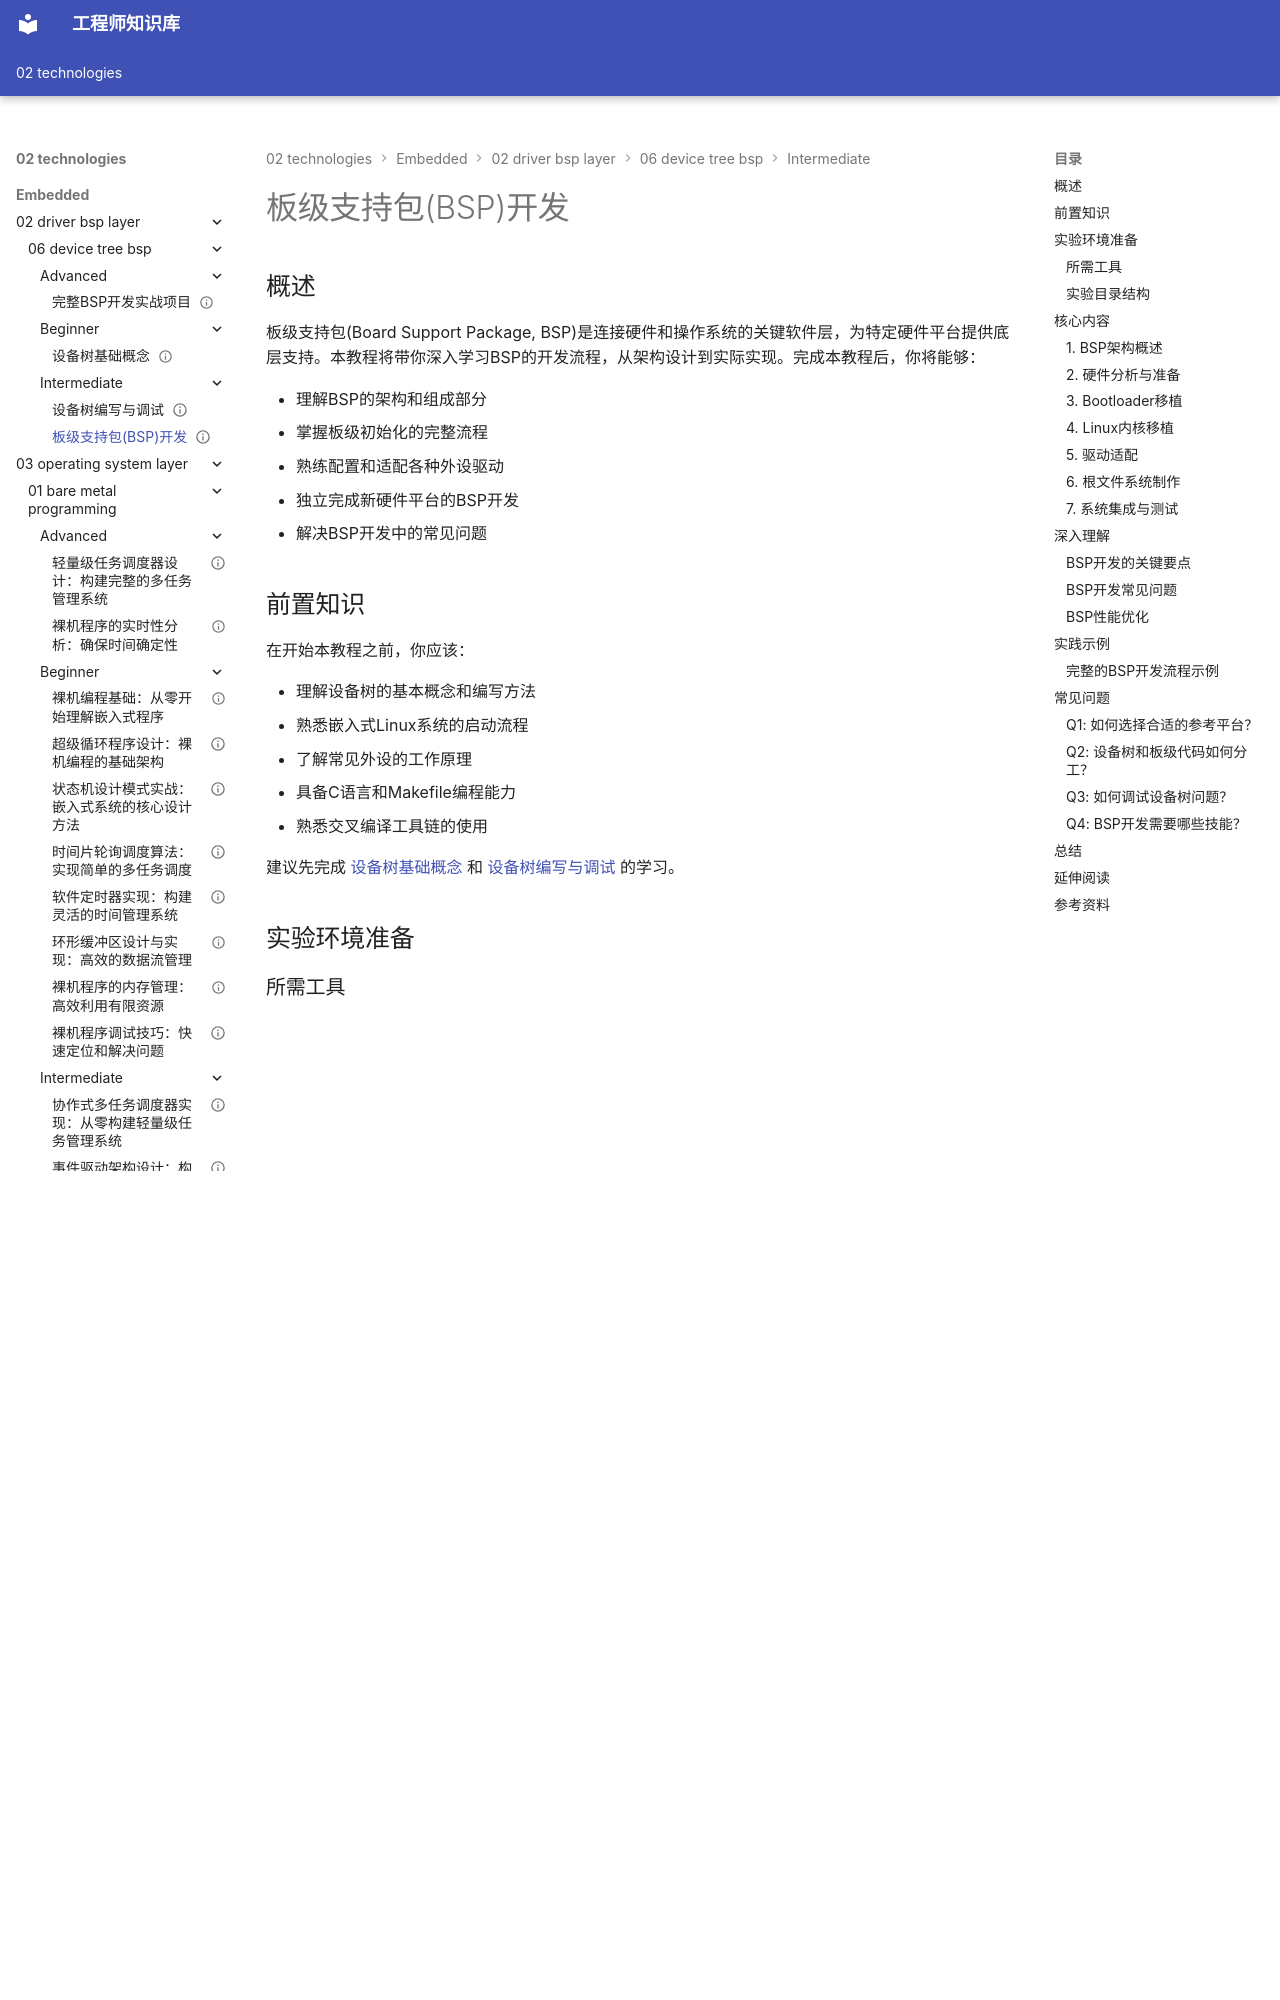

repository: Vuiora/knowledge-os · page: 02-technologies/embedded/02-driver-bsp-layer/06-device-tree-bsp/intermediate/02-bsp-development/index.html · generator: mkdocs

---
title: "板级支持包(BSP)开发"
description: "深入学习板级支持包(BSP)的开发流程，包括BSP架构设计、板级初始化、外设配置、驱动适配和系统移植，掌握完整的BSP开发技能"
slug: "bsp-development"

# 分类信息
domain: "驱动与BSP层"
module: "设备树与板级支持"
content_type: "tutorial"
skill_level: "intermediate"

# 标签和关联
tags:
  - BSP开发
  - 板级支持
  - 系统移植
  - 驱动适配
  - 板级初始化
prerequisites:
  - "device-tree-basics"
  - "device-tree-writing"
related_contents: []

# 学习信息
estimated_time: 90
difficulty_score: 7

# 作者和版本
author: "嵌入式知识平台"
author_id: ""
created_at: "2024-01-15"
updated_at: "2024-01-15"
version: "1.0"

# 语言和本地化
language: "zh-CN"
translations: []

# 状态和可见性
status: "published"
is_featured: false
is_premium: false

# SEO和元数据
keywords:
  - BSP开发
  - Board Support Package
  - 板级支持包
  - 系统移植
  - 驱动适配
cover_image: ""
---

# 板级支持包(BSP)开发

## 概述

板级支持包(Board Support Package, BSP)是连接硬件和操作系统的关键软件层，为特定硬件平台提供底层支持。本教程将带你深入学习BSP的开发流程，从架构设计到实际实现。完成本教程后，你将能够：

- 理解BSP的架构和组成部分
- 掌握板级初始化的完整流程
- 熟练配置和适配各种外设驱动
- 独立完成新硬件平台的BSP开发
- 解决BSP开发中的常见问题

## 前置知识

在开始本教程之前，你应该：

- 理解设备树的基本概念和编写方法
- 熟悉嵌入式Linux系统的启动流程
- 了解常见外设的工作原理
- 具备C语言和Makefile编程能力
- 熟悉交叉编译工具链的使用

建议先完成 [设备树基础概念](../beginner/01-device-tree-basics.md) 和 [设备树编写与调试](01-device-tree-writing.md) 的学习。

## 实验环境准备

### 所需工具

1. **交叉编译工具链**
```bash
# ARM工具链（以ARM Cortex-A为例）
sudo apt-get install gcc-arm-linux-gnueabihf
sudo apt-get install g++-arm-linux-gnueabihf

# 验证安装
arm-linux-gnueabihf-gcc --version
```

2. **U-Boot源码**
```bash
# 下载U-Boot
git clone https://github.com/u-boot/u-boot.git
cd u-boot
git checkout v2023.10  # 使用稳定版本
```

3. **Linux内核源码**
```bash
# 下载Linux内核
git clone https://github.com/torvalds/linux.git
cd linux
git checkout v6.1  # 使用LTS版本
```

4. **设备树编译器**
```bash
sudo apt-get install device-tree-compiler
```
